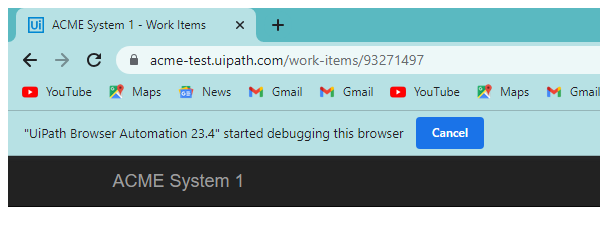
Task: Using Robotic enterprise framework to calculate client hash passwords
Workflow: System1_UpdateWorkItem

Step 1: Attach Browser for work items in window 'ACME System 1 - Work Items' (chrome.exe)

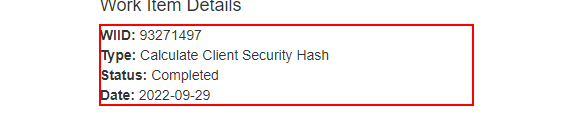
Step 2: get-text from the paragraph

Step 3: click on the button 'Update Work Item' (no picture)

Step 4: Use Browser Chrome: ACME System 1 in window 'ACME System 1' (chrome.exe) (no picture)

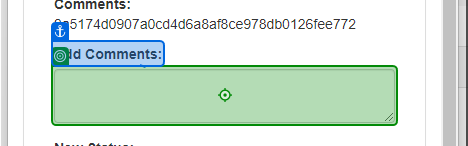
Step 5: type [in_Comment] into the text box in window 'ACME System 1' (chrome.exe)

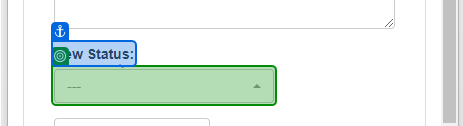
Step 6: select [in_Status] in the button in window 'ACME System 1' (chrome.exe)

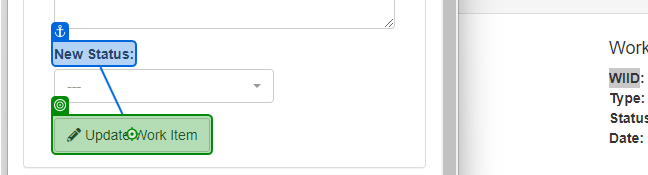
Step 7: click on the button in window 'ACME System 1' (chrome.exe)

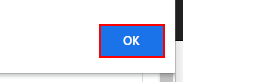
Step 8: click on the push button in window 'ACME System 1 - Google Chrome' (chrome.exe)

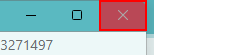
Step 9: click on the push button 'Close' in window 'ACME System 1 - Google Chrome' (chrome.exe)

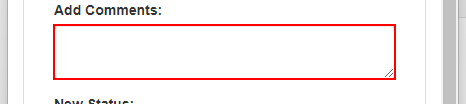
Step 10: type [in_Comment] into the text box 'newComment' in window 'ACME System 1' (chrome.exe)

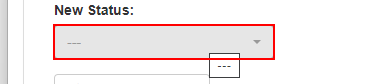
Step 11: select [in_Status] in the button '---' in window 'ACME System 1' (chrome.exe)

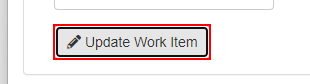
Step 12: click on the button 'Update Work Item' in window 'ACME System 1' (chrome.exe)

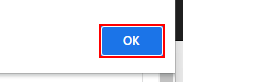
Step 13: click on the push button in window 'ACME System 1 - Google Chrome' (chrome.exe)
